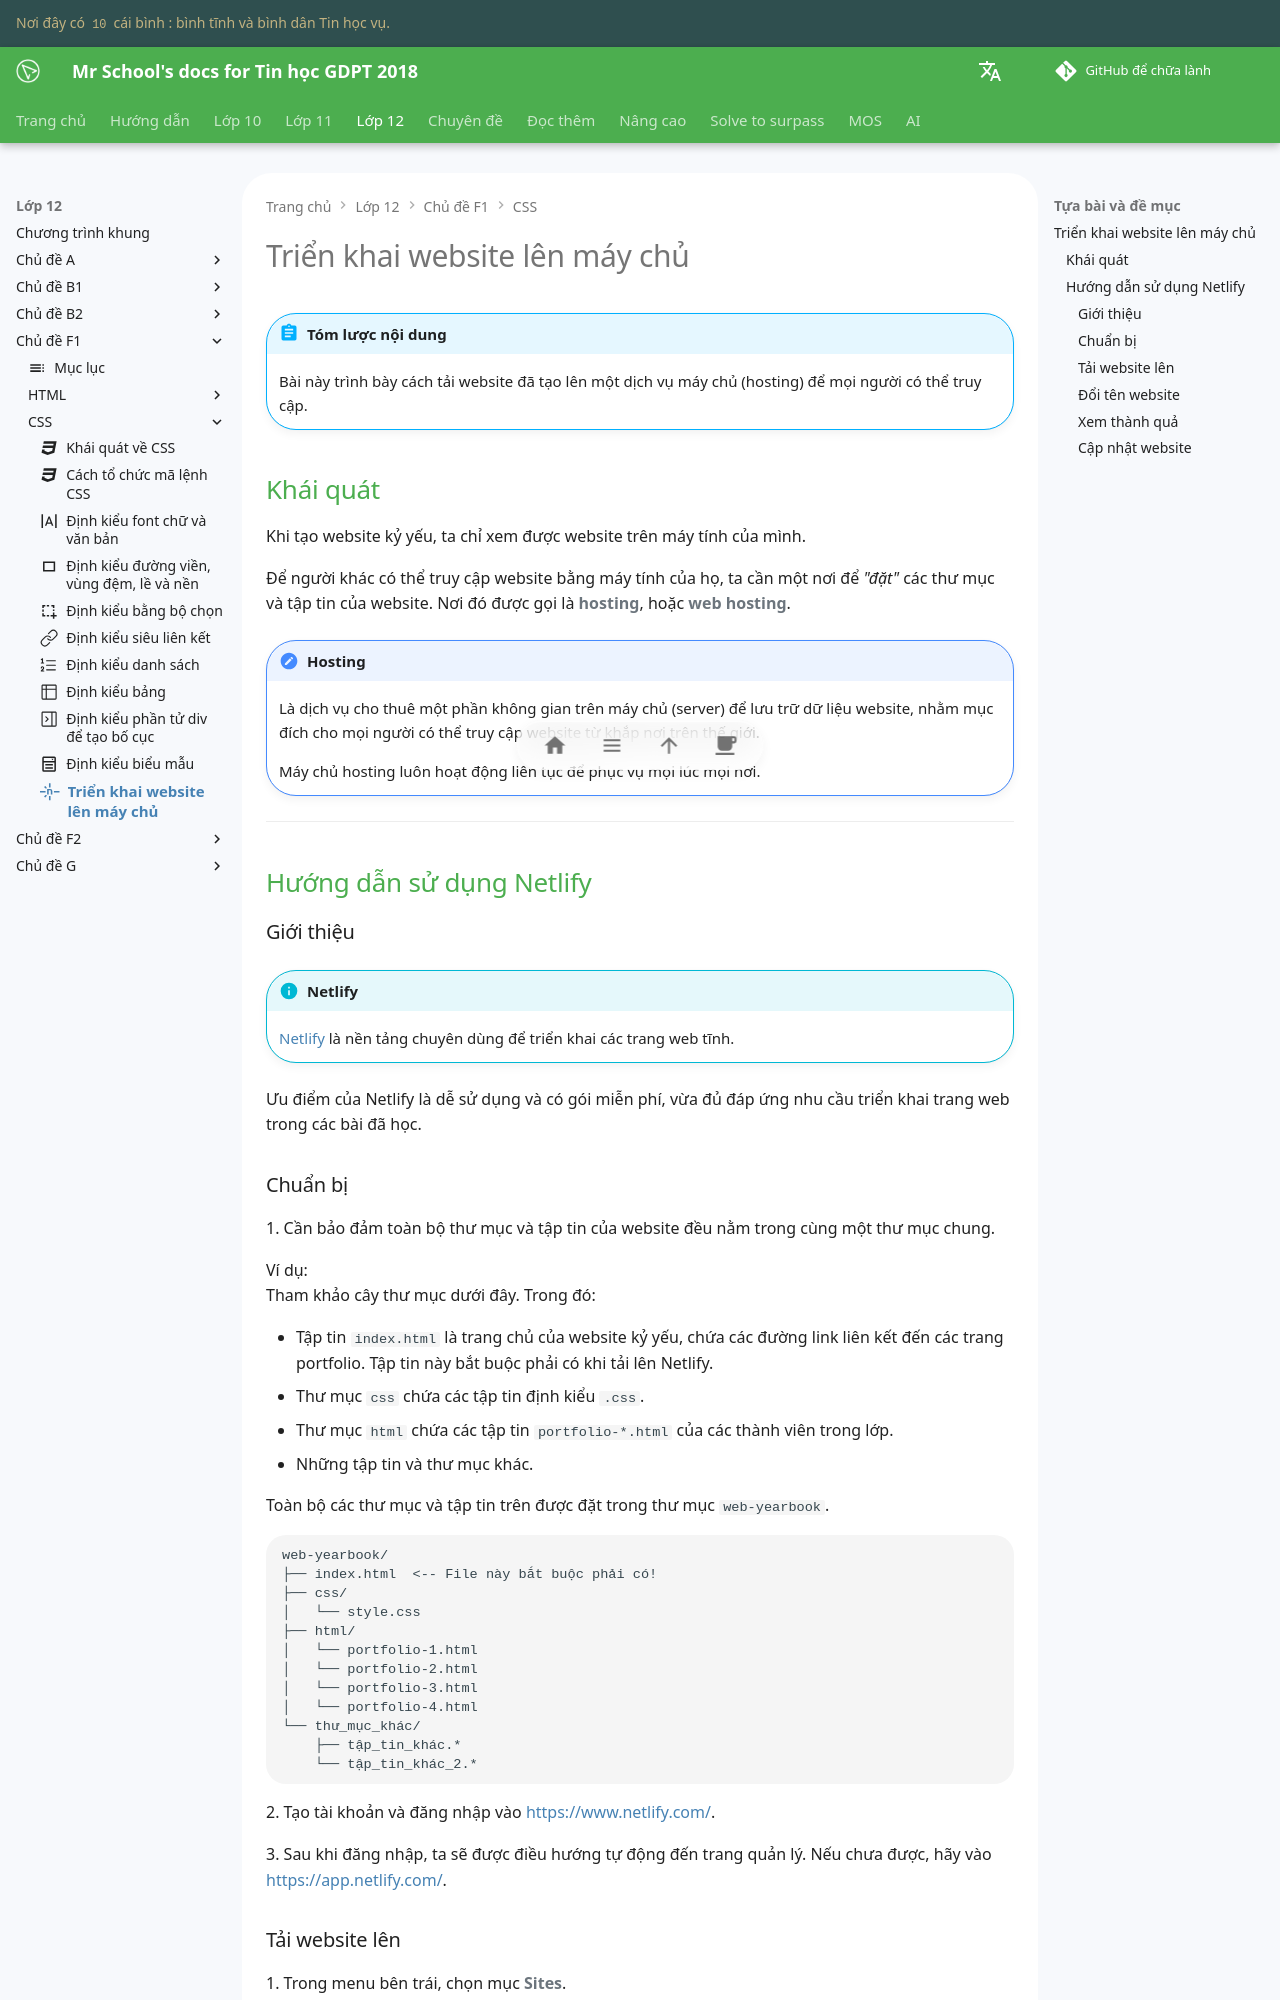

repository: vtchitruong/vtchitruong.github.io · page: grade-12/topic-F1/deploying-the-website/index.html · generator: mkdocs

---
icon: simple/netlify
---

# Triển khai website lên máy chủ


!!! abstract "Tóm lược nội dung"

    Bài này trình bày cách tải website đã tạo lên một dịch vụ máy chủ (hosting) để mọi người có thể truy cập.

## Khái quát

Khi tạo website kỷ yếu, ta chỉ xem được website trên máy tính của mình.

Để người khác có thể truy cập website bằng máy tính của họ, ta cần một nơi để *"đặt"* các thư mục và tập tin của website. Nơi đó được gọi là **hosting**, hoặc **web hosting**.

!!! note "Hosting"

    Là dịch vụ cho thuê một phần không gian trên máy chủ (server) để lưu trữ dữ liệu website, nhằm mục đích cho mọi người có thể truy cập website từ khắp nơi trên thế giới.

    Máy chủ hosting luôn hoạt động liên tục để phục vụ mọi lúc mọi nơi.

---

## Hướng dẫn sử dụng Netlify

### Giới thiệu

!!! info "Netlify"

    [Netlify](https://www.netlify.com/){target="_blank"} là nền tảng chuyên dùng để triển khai các trang web tĩnh.

Ưu điểm của Netlify là dễ sử dụng và có gói miễn phí, vừa đủ đáp ứng nhu cầu triển khai trang web trong các bài đã học.
